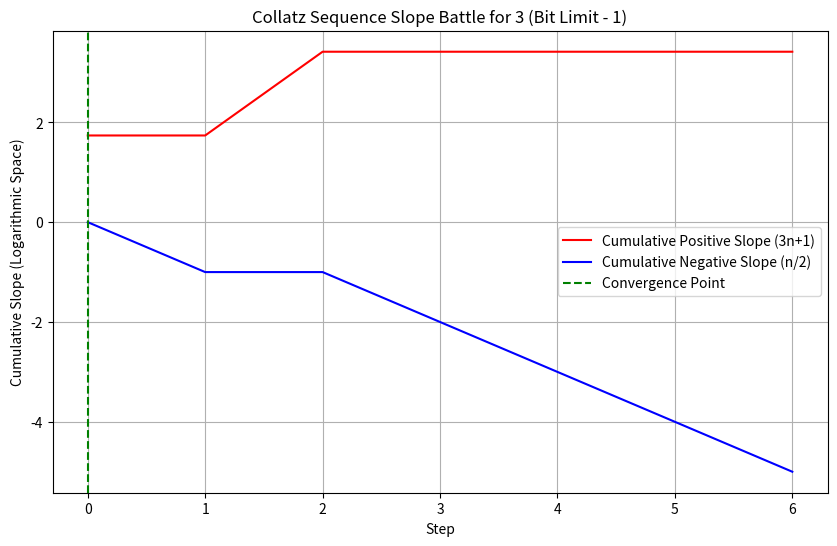
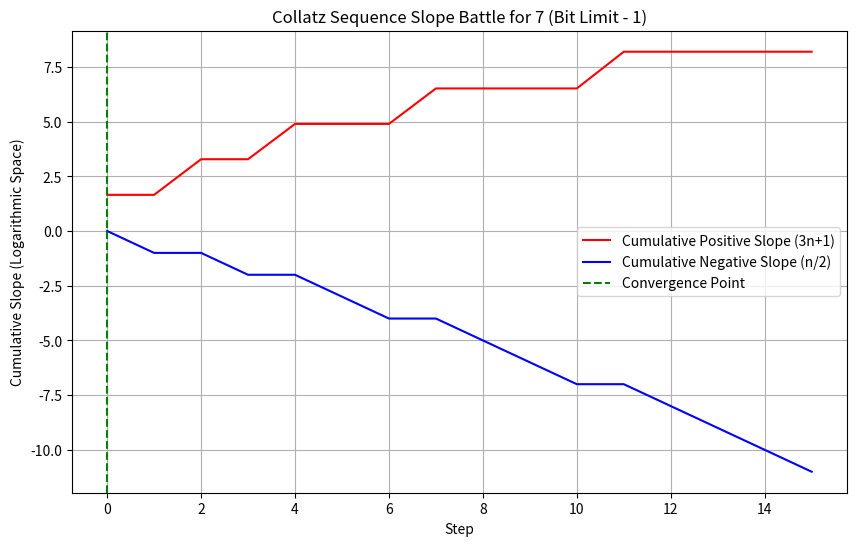
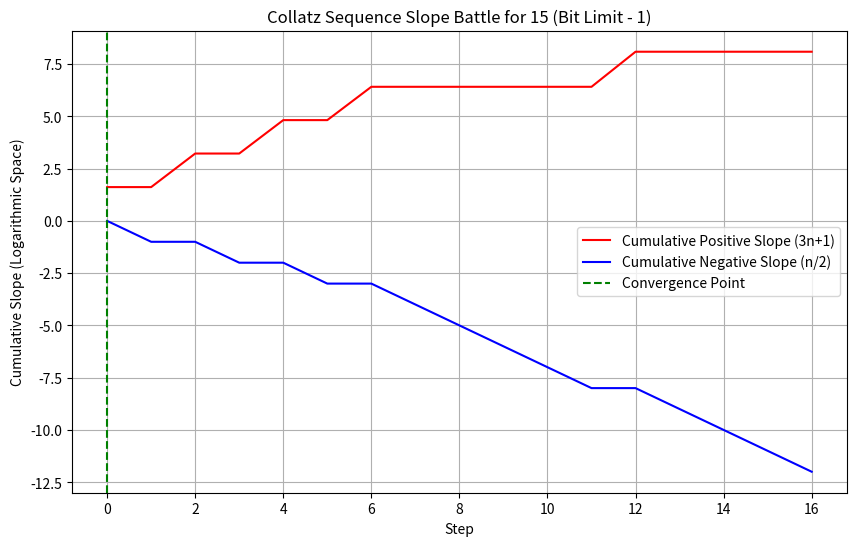
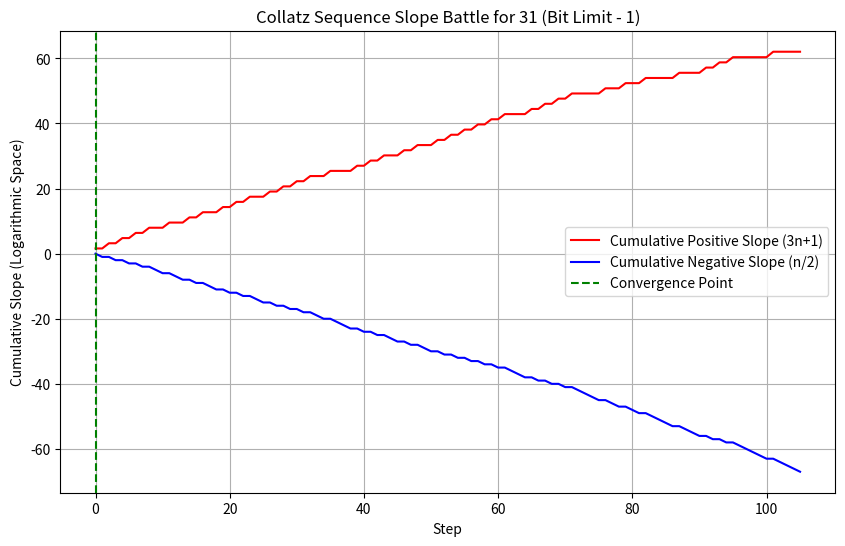
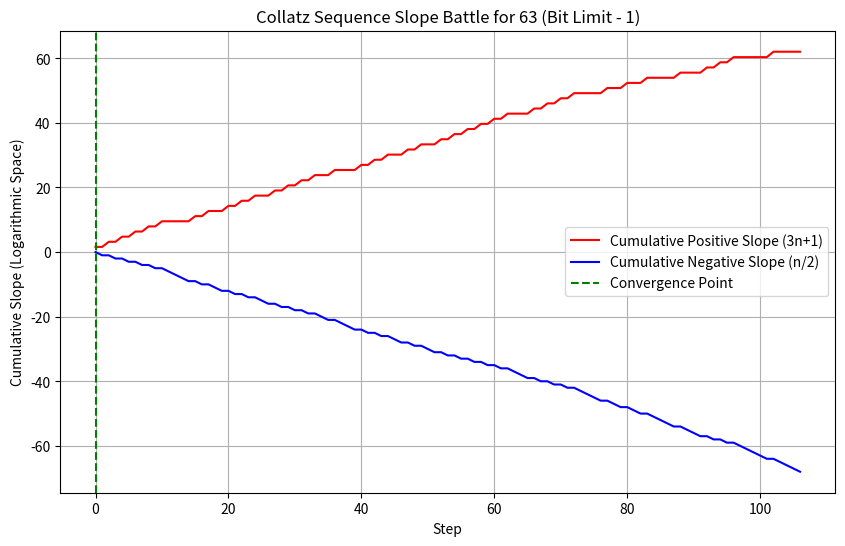
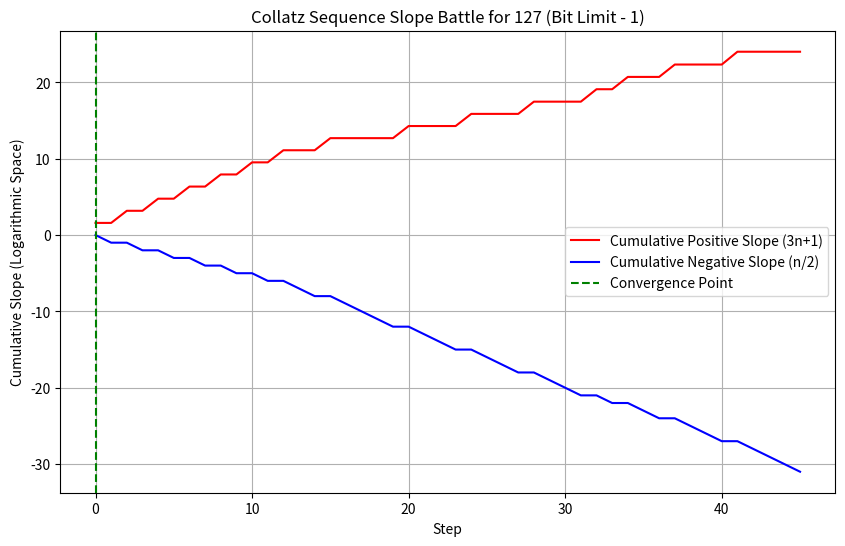
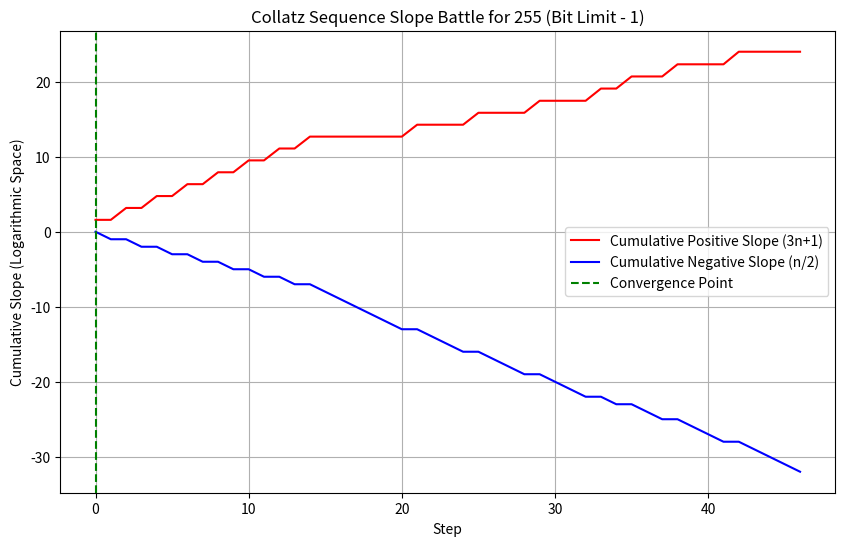
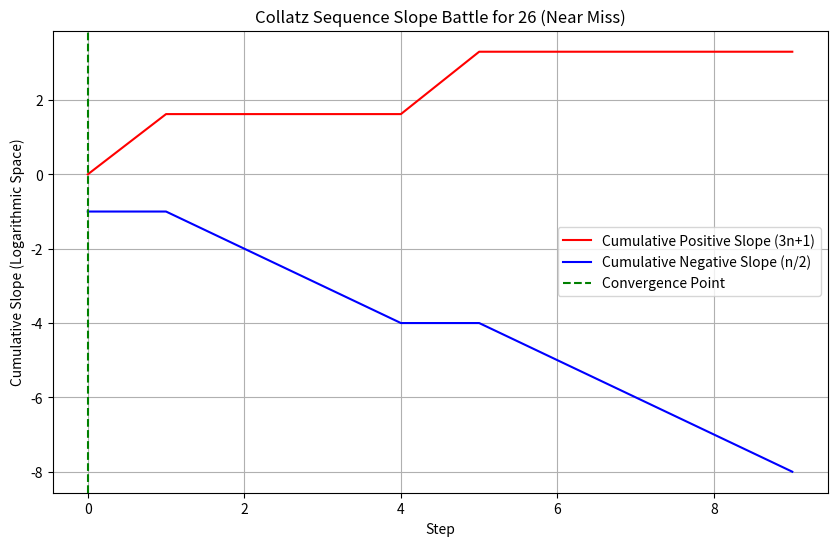
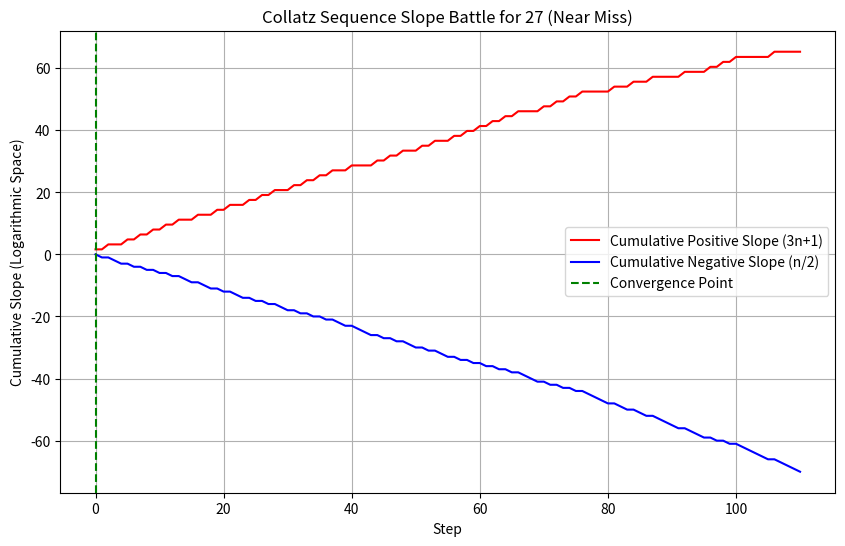
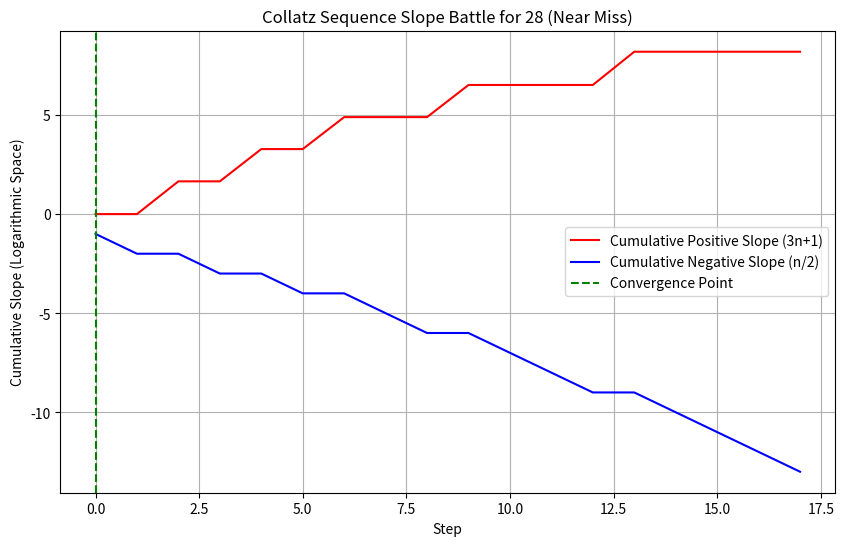
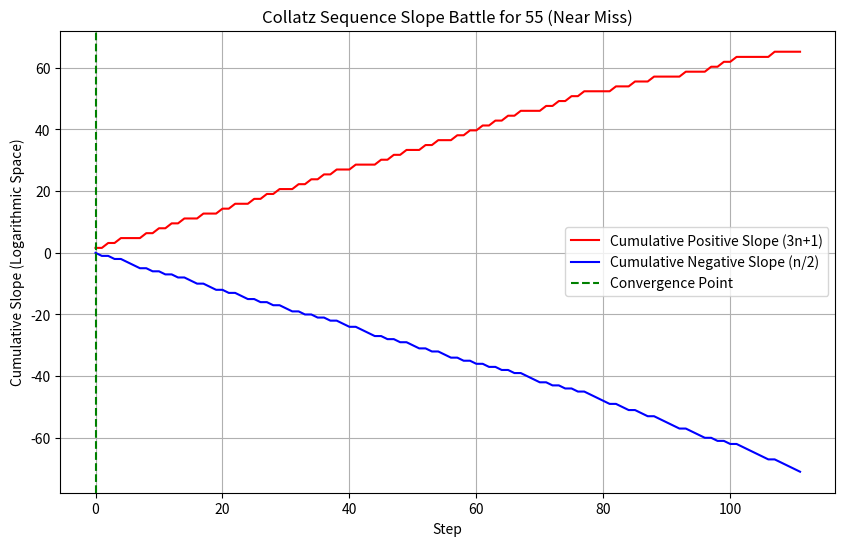
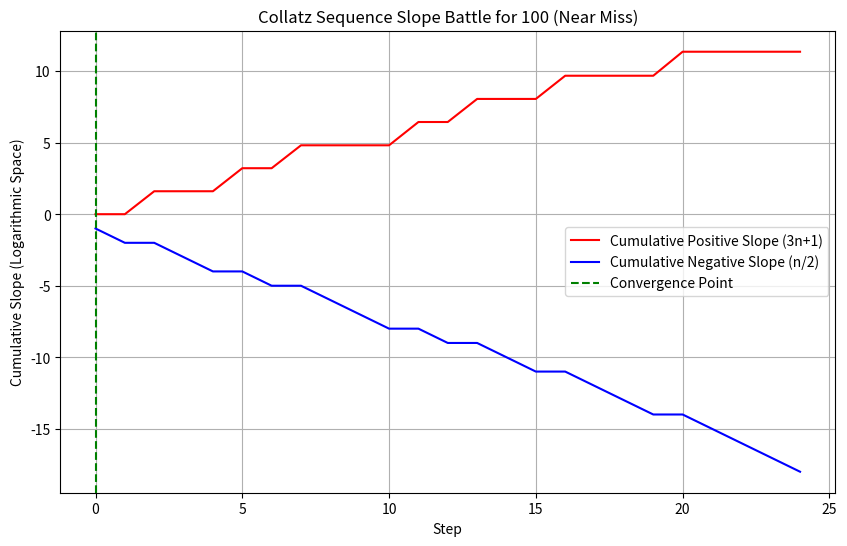
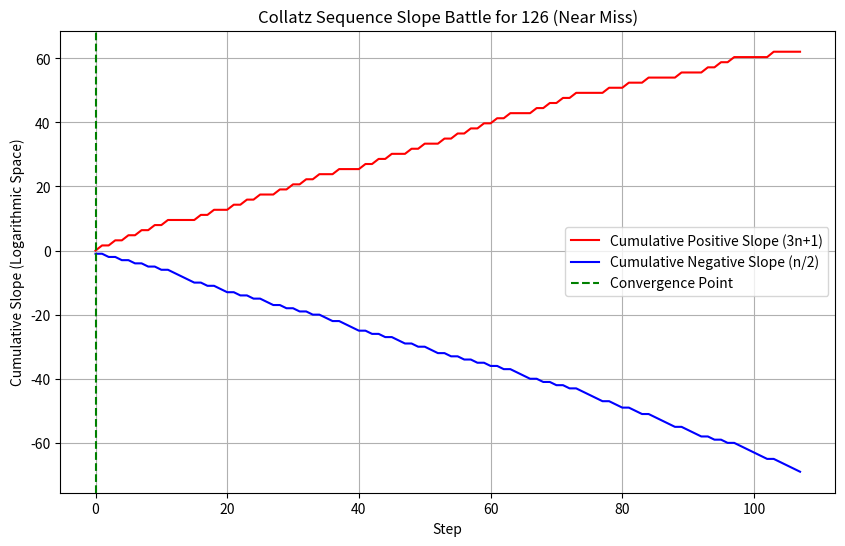
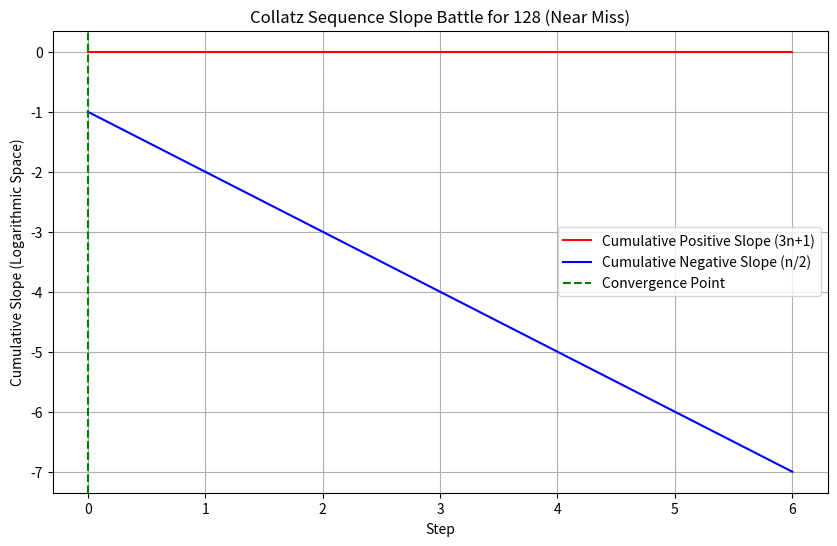
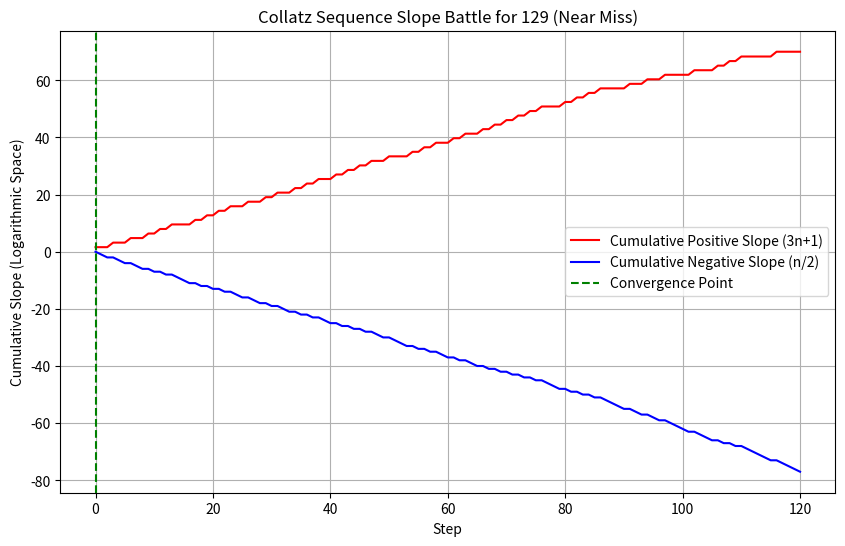
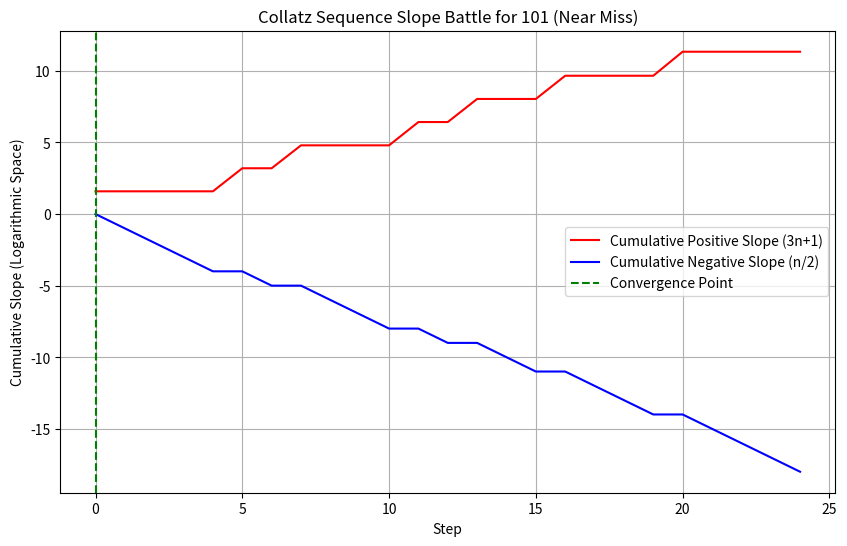

These figures' Python source, in order:
import matplotlib.pyplot as plt
import numpy as np

def is_power_of_two(n):
    """Checks if a number is a power of two."""
    if n <= 0:
        return False
    while n % 2 == 0:
        n //= 2
    return n == 1

def collatz_sequence(n):
    """Generates the Collatz sequence for a given number n."""
    sequence = [n]
    while n != 1:
        if n % 2 == 0:
            n //= 2
        else:
            n = 3 * n + 1
        sequence.append(n)
    return sequence

def count_trailing_zeros(n):
    """Counts the number of trailing zeros in the binary representation of n."""
    binary_string = bin(n)[2:]
    count = 0
    for bit in reversed(binary_string):
        if bit == '0':
            count += 1
        else:
            break
    return count

def calculate_slopes(sequence):
    """
    Calculates the cumulative effect of the positive and negative slopes 
    in logarithmic space for a given Collatz sequence.
    """
    log_sequence = np.log2(sequence)
    positive_slope = 0
    negative_slope = 0
    positive_slopes = []
    negative_slopes = []

    for i in range(len(sequence) - 1):
        if sequence[i] % 2 != 0:  # Odd number, 3n+1 step
            positive_slope += log_sequence[i+1] - log_sequence[i]
        else:  # Even number, n/2 step
            negative_slope += -1  # Each division by 2 contributes -1
        
        positive_slopes.append(positive_slope)
        negative_slopes.append(negative_slope)
    
    return positive_slopes, negative_slopes

def plot_slope_battle(sequence, start_number, label=None):
    """
    Plots the cumulative positive and negative slopes for a Collatz sequence.
    """
    positive_slopes, negative_slopes = calculate_slopes(sequence)
    
    plt.figure(figsize=(10, 6))
    
    plt.plot(positive_slopes, label='Cumulative Positive Slope (3n+1)', color='red')
    plt.plot(negative_slopes, label='Cumulative Negative Slope (n/2)', color='blue')
    
    # Find the point where the negative slope surpasses the positive slope
    convergence_point = None
    for i in range(len(positive_slopes)):
        if negative_slopes[i] < positive_slopes[i]:
            convergence_point = i
            break

    if convergence_point is not None:
        plt.axvline(x=convergence_point, color='green', linestyle='--', label='Convergence Point')

    plt.xlabel("Step")
    plt.ylabel("Cumulative Slope (Logarithmic Space)")
    plt.title(f"Collatz Sequence Slope Battle for {start_number}{' (' + label + ')' if label else ''}")
    plt.legend()
    plt.grid(True)
    plt.show()

# Test numbers
# Test numbers
bit_limit_numbers = [3, 7, 15, 31, 63, 127, 255]
near_misses = [26, 27, 28, 55, 100, 126, 128, 129]
random_numbers = [101, 475, 682, 680, 1789, 503, 8738]
all_numbers = bit_limit_numbers + near_misses + random_numbers

# Analyze and plot for each number
for number in all_numbers:
    sequence = collatz_sequence(number)
    
    print(f"Number: {number} (Binary: {bin(number)[2:]})")
    print(f"Sequence Length: {len(sequence)}")
    print(f"Maximum Value: {max(sequence)}")
    
    trailing_zeros = [count_trailing_zeros(n) for n in sequence]
    print(f"Trailing Zeros: {trailing_zeros}")
    max_trailing_zeros = max(trailing_zeros)
    print(f"Maximum Trailing Zeros: {max_trailing_zeros}")
    # Generate slope battle plot
    is_bit_limit = number in bit_limit_numbers
    plot_slope_battle(sequence, number, label="Bit Limit - 1" if is_bit_limit else "Near Miss")
    
    print("-" * 20)

def is_near_miss_bl_minus_1(n):
    """
    Checks if a number is one less than a 'bit limit - 1' number.
    """
    # Check if n+1 is of the form 2^k - 1
    if (n + 1) & (n + 2) != 0:  # Efficiently checks if n+2 is a power of 2
        return False
      
    binary_string = bin(n)[2:]
    
    
    return all(bit == '1' for bit in binary_string[:-1]) and binary_string[-1] == '0'

# ... (other functions: collatz_sequence, etc.)

# Test near misses
test_numbers = [6, 14, 26, 28, 30, 62, 126]
for num in test_numbers:
    sequence = collatz_sequence(num)
    print(f"Sequence for {num} (Binary: {bin(num)[2:]}): {sequence}")
    if is_near_miss_bl_minus_1(num):
        print(f"{num} is one less than a BL-1 number.")
        print(f"It halves to: {num // 2}, which is a BL-1 number.")
    else:
        print(f"{num} is not one less than a BL-1 number.")
    print("-" * 20)